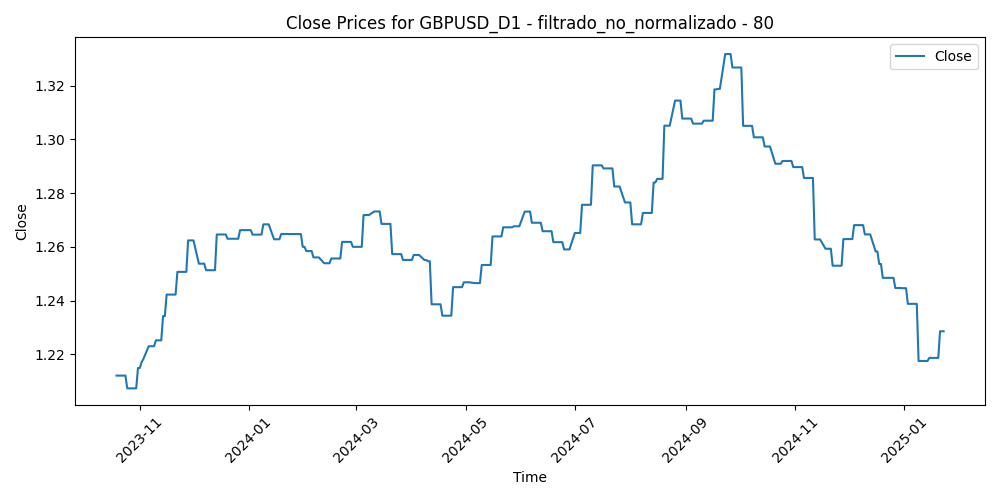

Data behind this chart, as committed beside it:
Time, Close, Volume, diferencia_media_80
2023-10-19, 1.212, 73337, 0.04337
2023-10-20, 1.212, 63364, 0.04061
2023-10-23, 1.212, 56242, 0.03176
2023-10-24, 1.212, 60071, 0.03969
2023-10-25, 1.207, 55197, 0.04388
2023-10-26, 1.207, 60627, 0.04151
2023-10-27, 1.207, 58065, 0.04169
2023-10-30, 1.207, 50915, 0.03555
2023-10-31, 1.215, 58480, 0.03677
2023-11-01, 1.215, 68861, 0.03527
2023-11-02, 1.217, 62468, 0.02888
2023-11-03, 1.218, 62193, 0.01047
2023-11-06, 1.223, 51022, 0.01307
2023-11-07, 1.223, 54027, 0.01664
2023-11-08, 1.223, 56637, 0.01724
2023-11-09, 1.223, 66139, 0.02267
2023-11-10, 1.225, 54758, 0.02153
2023-11-13, 1.225, 43891, 0.01565
2023-11-14, 1.234, 54958, -0.006842
2023-11-15, 1.234, 58551, 0.0006805
2023-11-16, 1.242, 53452, 0.0003944
2023-11-17, 1.242, 55828, -0.004866
2023-11-20, 1.242, 54836, -0.009558
2023-11-21, 1.242, 58803, -0.01317
2023-11-22, 1.251, 59615, -0.009036
2023-11-23, 1.251, 38753, -0.01319
2023-11-24, 1.251, 46534, -0.0203
2023-11-27, 1.251, 51898, -0.02295
2023-11-28, 1.262, 60437, -0.02991
2023-11-29, 1.262, 64160, -0.02973
2023-11-30, 1.262, 67620, -0.02272
2023-12-01, 1.262, 66533, -0.03156
2023-12-04, 1.254, 69499, -0.02363
2023-12-05, 1.254, 66489, -0.02008
2023-12-06, 1.254, 58252, -0.01673
2023-12-07, 1.254, 67909, -0.02028
2023-12-08, 1.251, 70877, -0.0158
2023-12-11, 1.251, 52648, -0.01702
2023-12-12, 1.251, 56790, -0.01789
2023-12-13, 1.251, 64263, -0.02367
2023-12-14, 1.265, 86183, -0.03811
2023-12-15, 1.265, 72269, -0.0285
2023-12-18, 1.265, 59952, -0.02609
2023-12-19, 1.265, 60433, -0.03451
2023-12-20, 1.263, 62461, -0.02533
2023-12-21, 1.263, 68207, -0.03042
2023-12-22, 1.263, 70585, -0.03098
2023-12-26, 1.263, 43600, -0.03353
2023-12-27, 1.266, 49854, -0.04071
2023-12-28, 1.266, 56470, -0.03361
2023-12-29, 1.266, 60689, -0.03331
2024-01-02, 1.266, 68455, -0.02195
2024-01-03, 1.265, 74155, -0.02625
2024-01-04, 1.265, 66586, -0.02787
2024-01-05, 1.265, 78007, -0.03108
2024-01-08, 1.265, 66390, -0.0337
2024-01-09, 1.268, 68175, -0.02946
2024-01-10, 1.268, 62074, -0.03226
2024-01-11, 1.268, 90533, -0.03383
2024-01-12, 1.268, 82024, -0.03212
... 267 more rows
